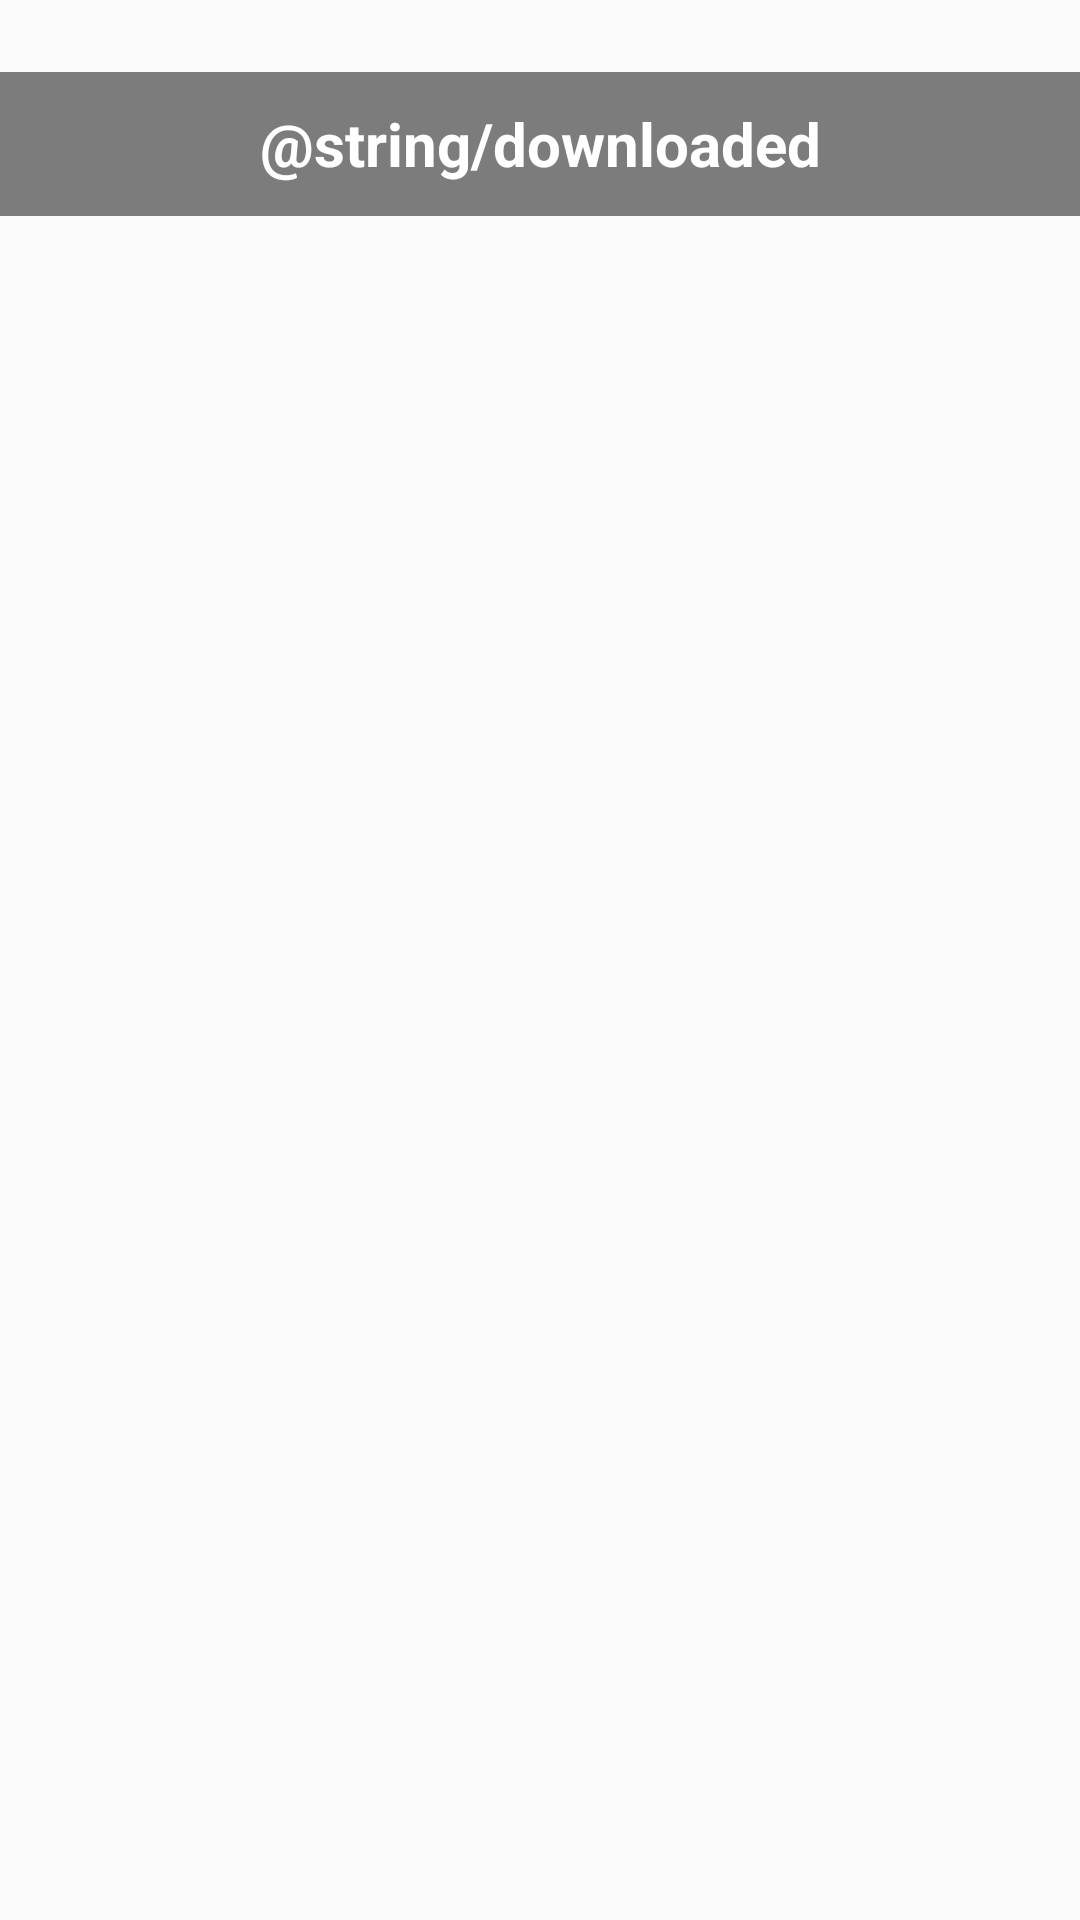

Write the Android layout XML for this screen, with the resource values it uses.
<!-- AndroidManifest.xml: application theme AppTheme.NoTitleBar -->
<!-- res/layout/activity_comic_downloaded.xml -->
<?xml version="1.0" encoding="utf-8"?>
<LinearLayout xmlns:android="http://schemas.android.com/apk/res/android"
    xmlns:app="http://schemas.android.com/apk/res-auto"
    xmlns:tools="http://schemas.android.com/tools"
    android:layout_width="match_parent"
    android:layout_height="match_parent"
    android:orientation="vertical"
    tools:context=".comic.downloaded.ComicDownloadedActivity">

    <TextView
        android:layout_width="match_parent"
        android:layout_height="48dp"
        android:layout_marginTop="24dp"
        android:background="@color/black_opacity_50"
        android:gravity="center"
        android:text="@string/downloaded"
        android:textColor="@color/white"
        android:textSize="20sp"
        android:textStyle="bold" />

    <androidx.recyclerview.widget.RecyclerView
        android:id="@+id/rc_downloaded"
        android:layout_width="match_parent"
        android:layout_height="wrap_content"
        android:layout_margin="10dp" />
</LinearLayout>
<!-- resources referenced by this layout -->
<resources>
  <color name="black_opacity_50">#80000000</color>
  <color name="white">#ffffff</color>
  <style name="AppTheme.NoTitleBar">
          <item name="windowNoTitle">true</item>
          <item name="android:windowTranslucentStatus">true</item>
          
          
      </style>
</resources>
